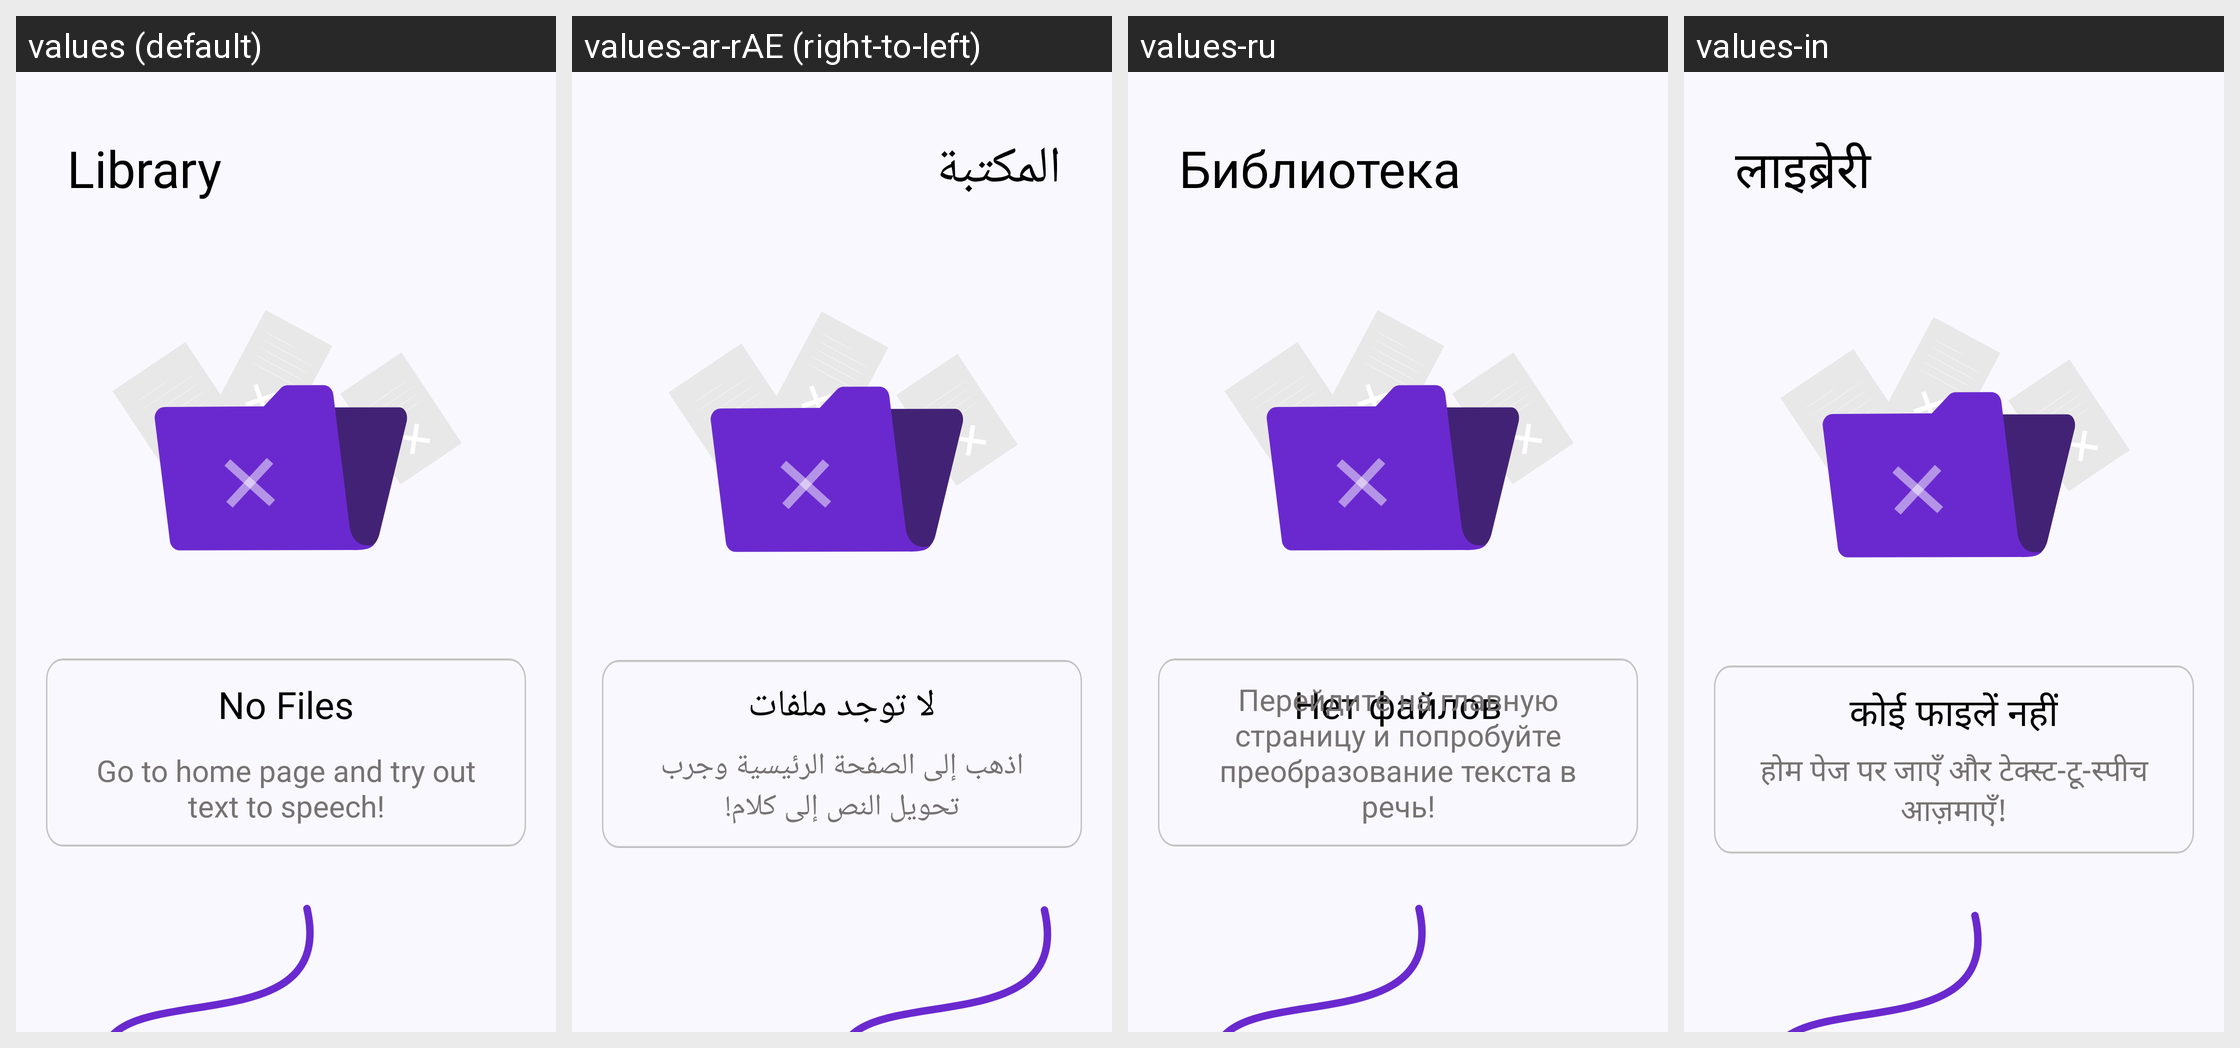

For this localized Android screen grid, give each drawn string resource with its value in every locale shown.
Android screen res/layout/fragment_null_files.xml rendered under 4 locales, left to right: values (default), values-ar-rAE (right-to-left), values-ru, values-in. Device: Nexus 5 (rendered at 1080×1920; each locale shown at half size, 540×960, under a caption strip naming it); theme Theme.Kotodama.
Other locales in the repository, not shown: values-de, values-en, values-es, values-fr, values-ja, values-ko, values-pt-rBR, values-tr, values-vi, values-zh-rCN, values-zh-rSG.
Strings drawn on this screen, with the default value and each locale's value (text and hints the layout hard-codes, and strings that could not be matched under every locale, appear in the picture but are not listed):

library
  values: Library
  values-ar-rAE: المكتبة
  values-ru: Библиотека
  values-in: लाइब्रेरी

noFiles
  values: No Files
  values-ar-rAE: لا توجد ملفات
  values-ru: Нет файлов
  values-in: कोई फाइलें नहीं

goToHome
  values: Go to home page and try out text to speech!
  values-ar-rAE: اذهب إلى الصفحة الرئيسية وجرب تحويل النص إلى كلام!
  values-ru: Перейдите на главную страницу и попробуйте преобразование текста в речь!
  values-in: होम पेज पर जाएँ और टेक्स्ट-टू-स्पीच आज़माएँ!
